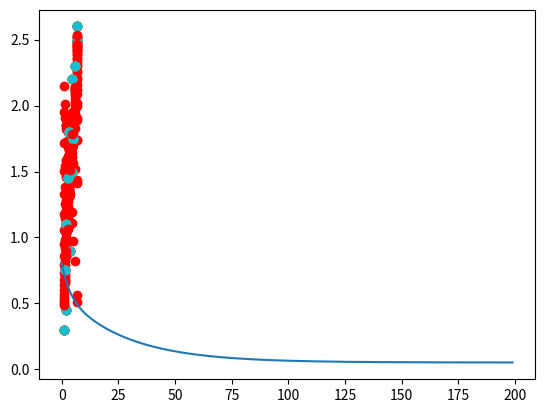

Recreate this plot in Python.
import numpy as np
import matplotlib.pyplot as plt

def prediction(theta_0, theta_1, x):
    """주어진 학습 데이터 벡터 x에 대해서 모든 예측 값을 벡터로 리턴하는 함수"""
    return theta_0 + theta_1*x
    
    
def prediction_difference(theta_0, theta_1, x, y):
    """모든 예측 값들과 목표 변수들의 오차를 벡터로 리턴해주는 함수"""
    return prediction(theta_0, theta_1, x) - y
    
def gradient_descent(theta_0, theta_1, x, y, iterations, alpha):
    """주어진 theta_0, theta_1 변수들을 경사 하강를 하면서 업데이트 해주는 함수"""
    m = len(x) # 총 데이터 개수
    cost_list = [] # 경사하강을 한 번 할 때마다 그 시점의 손실을 저장하는 함수
    for i in range(iterations):  # 정해진 번만큼 경사 하강을 한다
        error = prediction_difference(theta_0, theta_1, x, y)  # 예측값들과 실제 값들의 오차를 계산
        cost = (error@error) / (2*m) # 모든 오차를 재곱하고 더한 후 2m으로 나눈다.
        cost_list.append(cost)
        
        theta_0 = theta_0 - alpha*error.mean()
        theta_1 = theta_1 - alpha*(error*x).mean()
        
        # 실제 가설함수가 개선되는 것을 시각적으로 그려보기
        if i % 10 == 0: # 그래프를 200번 그리지 않고 10번에 한번씩만 그리기
            plt.scatter(house_size, house_price)
            plt.scatter(house_size, prediction(theta_0, theta_1, x), color='red')
            plt.show()
        
    return theta_0, theta_1, cost_list
    
    
# 입력 변수(집 크기) 초기화 (모든 집 평수 데이터를 1/10 크기로 줄임)
house_size = np.array([0.9, 1.4, 2, 2.1, 2.6, 3.3, 3.35, 3.9, 4.4, 4.7, 5.2, 5.75, 6.7, 6.9])

# 목표 변수(집 가격) 초기화 (모든 집 값 데이터를 1/10 크기로 줄임)
house_price = np.array([0.3, 0.75, 0.45, 1.1, 1.45, 0.9, 1.8, 0.9, 1.5, 2.2, 1.75, 2.3, 2.49, 2.6])

# theta 값들 초기화 (아무 값이나 시작함)
theta_0 = 2.5
theta_1 = 0

# 학습률 0.1로 200번 경사 하강
theta_0, theta_1, cost_list = gradient_descent(theta_0, theta_1, house_size, house_price, 200, 0.1)

print(theta_0, theta_1)

# 손실 리스트를 그래프에 그려보기
plt.plot(cost_list)
plt.show() # 경사하강을 반복할수록 손실이 줄어드는 것을 볼 수 있다.
